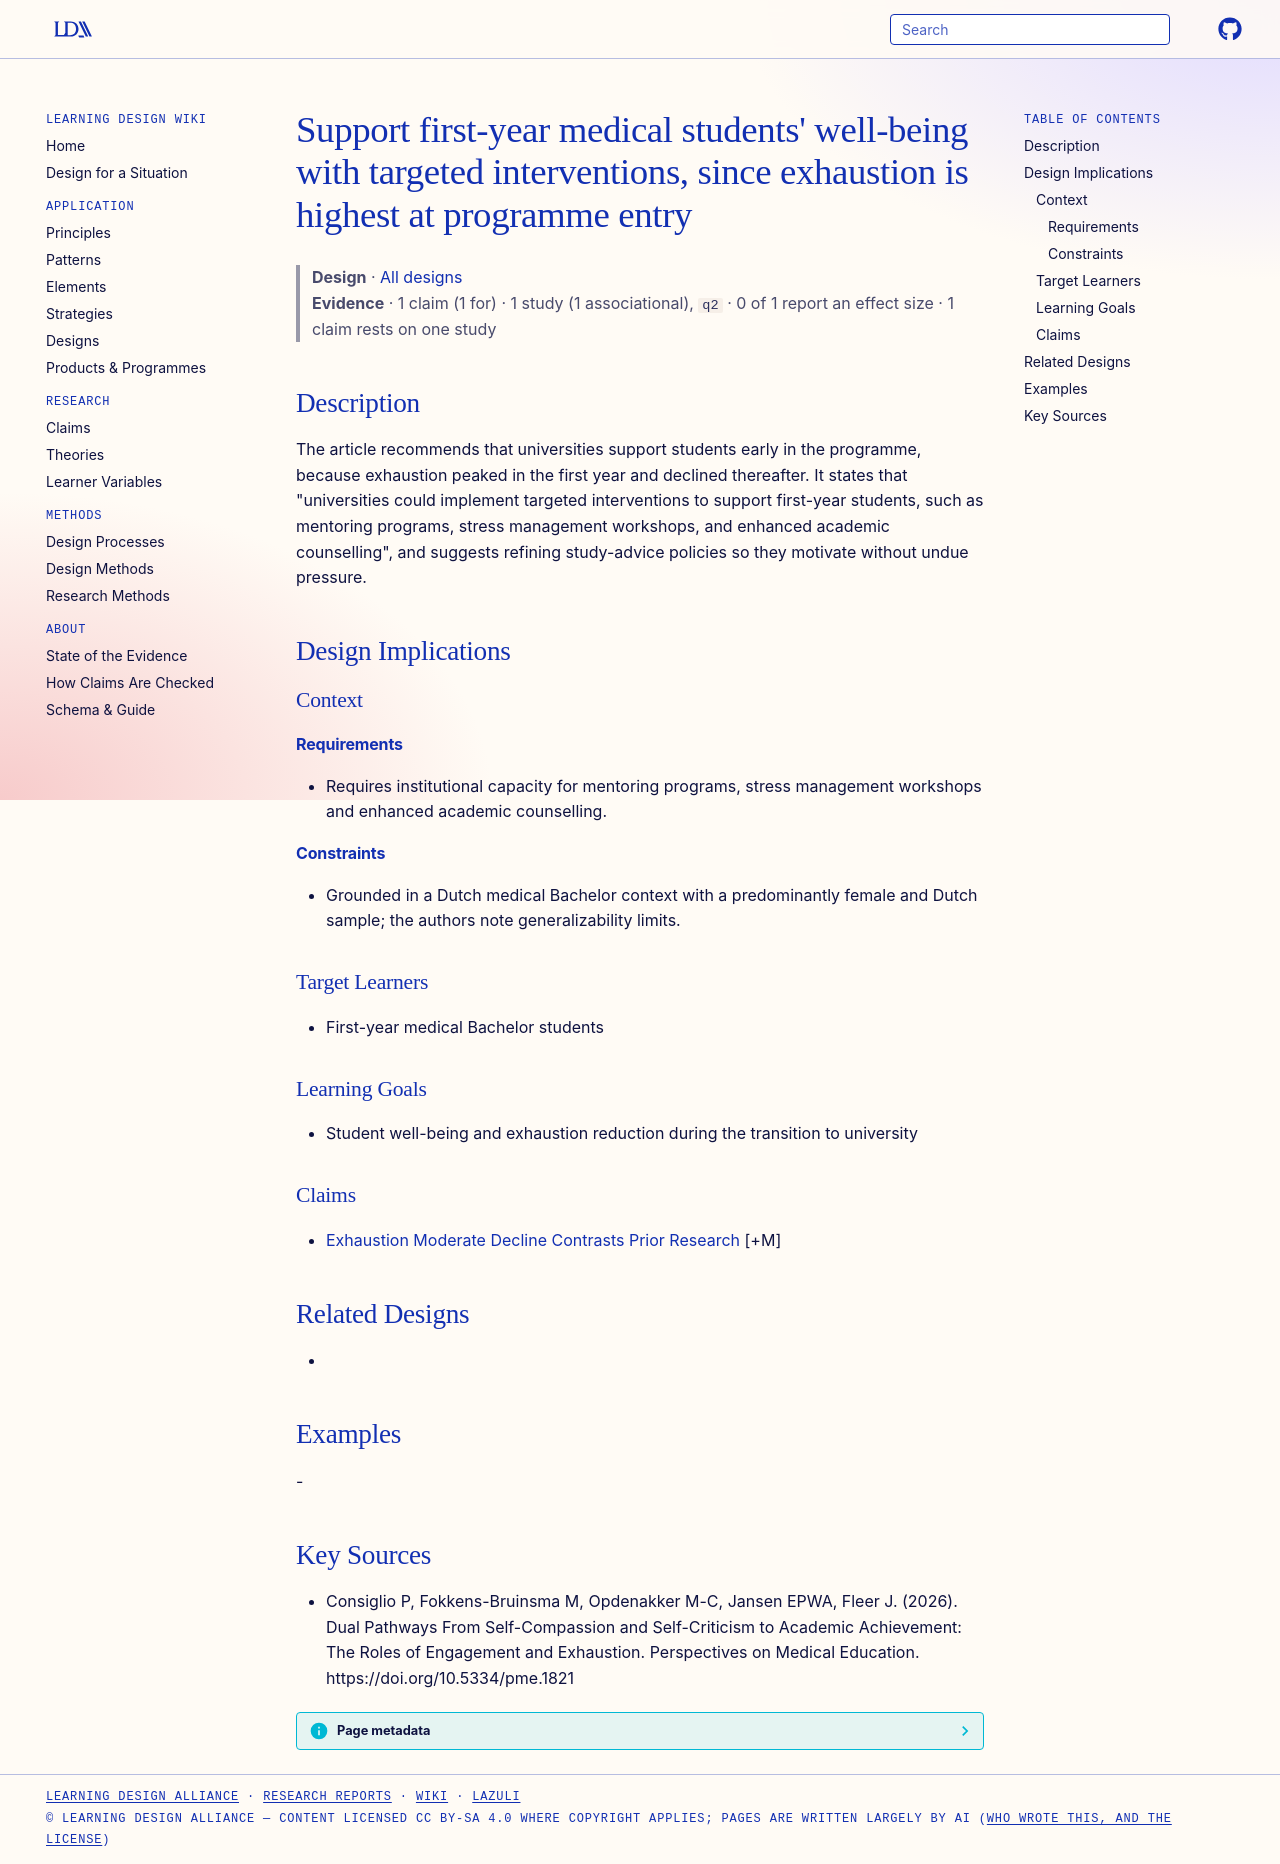

repository: Learning-Design-Alliance/learning-wiki · page: designs/targeted-first-year-wellbeing-support/index.html · generator: mkdocs

---
type: design
id: targeted-first-year-wellbeing-support
title: "Support first-year medical students' well-being with targeted interventions, since exhaustion is highest at programme entry"
description: The article recommends that universities support students early in the programme, because exhaustion peaked in the first year and declined thereafter.
status: review
generated:
  by: "process:settle-candidates"
  at: 2026-11-05
sources:
  - id: consiglio-p-2026
    resource: "https://doi.org/10.5334/pme.1821"
    title: "Consiglio P, Fokkens-Bruinsma M, Opdenakker M-C, Jansen EPWA, Fleer J. (2026). Dual Pathways From Self-Compassion and Self-Criticism to Academic Achievement: The Roles of Engagement and Exhaustion. Perspectives on Medical Education. https://doi.org/10.5334/pme.1821"
    author: Consiglio P, Fokkens-Bruinsma M, Opdenakker M-C, Jansen EPWA, Fleer J
---

# Support first-year medical students' well-being with targeted interventions, since exhaustion is highest at programme entry

> **Design** · [All designs](index.md)
> **Evidence** · 1 claim (1 for) · 1 study (1 associational), `q2` · 0 of 1 report an effect size · 1 claim rests on one study

## Description
The article recommends that universities support students early in the programme, because exhaustion peaked in the first year and declined thereafter. It states that "universities could implement targeted interventions to support first-year students, such as mentoring programs, stress management workshops, and enhanced academic counselling", and suggests refining study-advice policies so they motivate without undue pressure.

## Design Implications

### Context
#### Requirements
- Requires institutional capacity for mentoring programs, stress management workshops and enhanced academic counselling.
#### Constraints
- Grounded in a Dutch medical Bachelor context with a predominantly female and Dutch sample; the authors note generalizability limits.

### Target Learners
- First-year medical Bachelor students

### Learning Goals
- Student well-being and exhaustion reduction during the transition to university

### Claims
- [Exhaustion Moderate Decline Contrasts Prior Research](../claims/exhaustion-moderate-decline-contrasts-prior-research.md) [+M]

## Related Designs
- 

## Examples
-

## Key Sources
- Consiglio P, Fokkens-Bruinsma M, Opdenakker M-C, Jansen EPWA, Fleer J. (2026). Dual Pathways From Self-Compassion and Self-Criticism to Academic Achievement: The Roles of Engagement and Exhaustion. Perspectives on Medical Education. https://doi.org/10.5334/pme.1821
